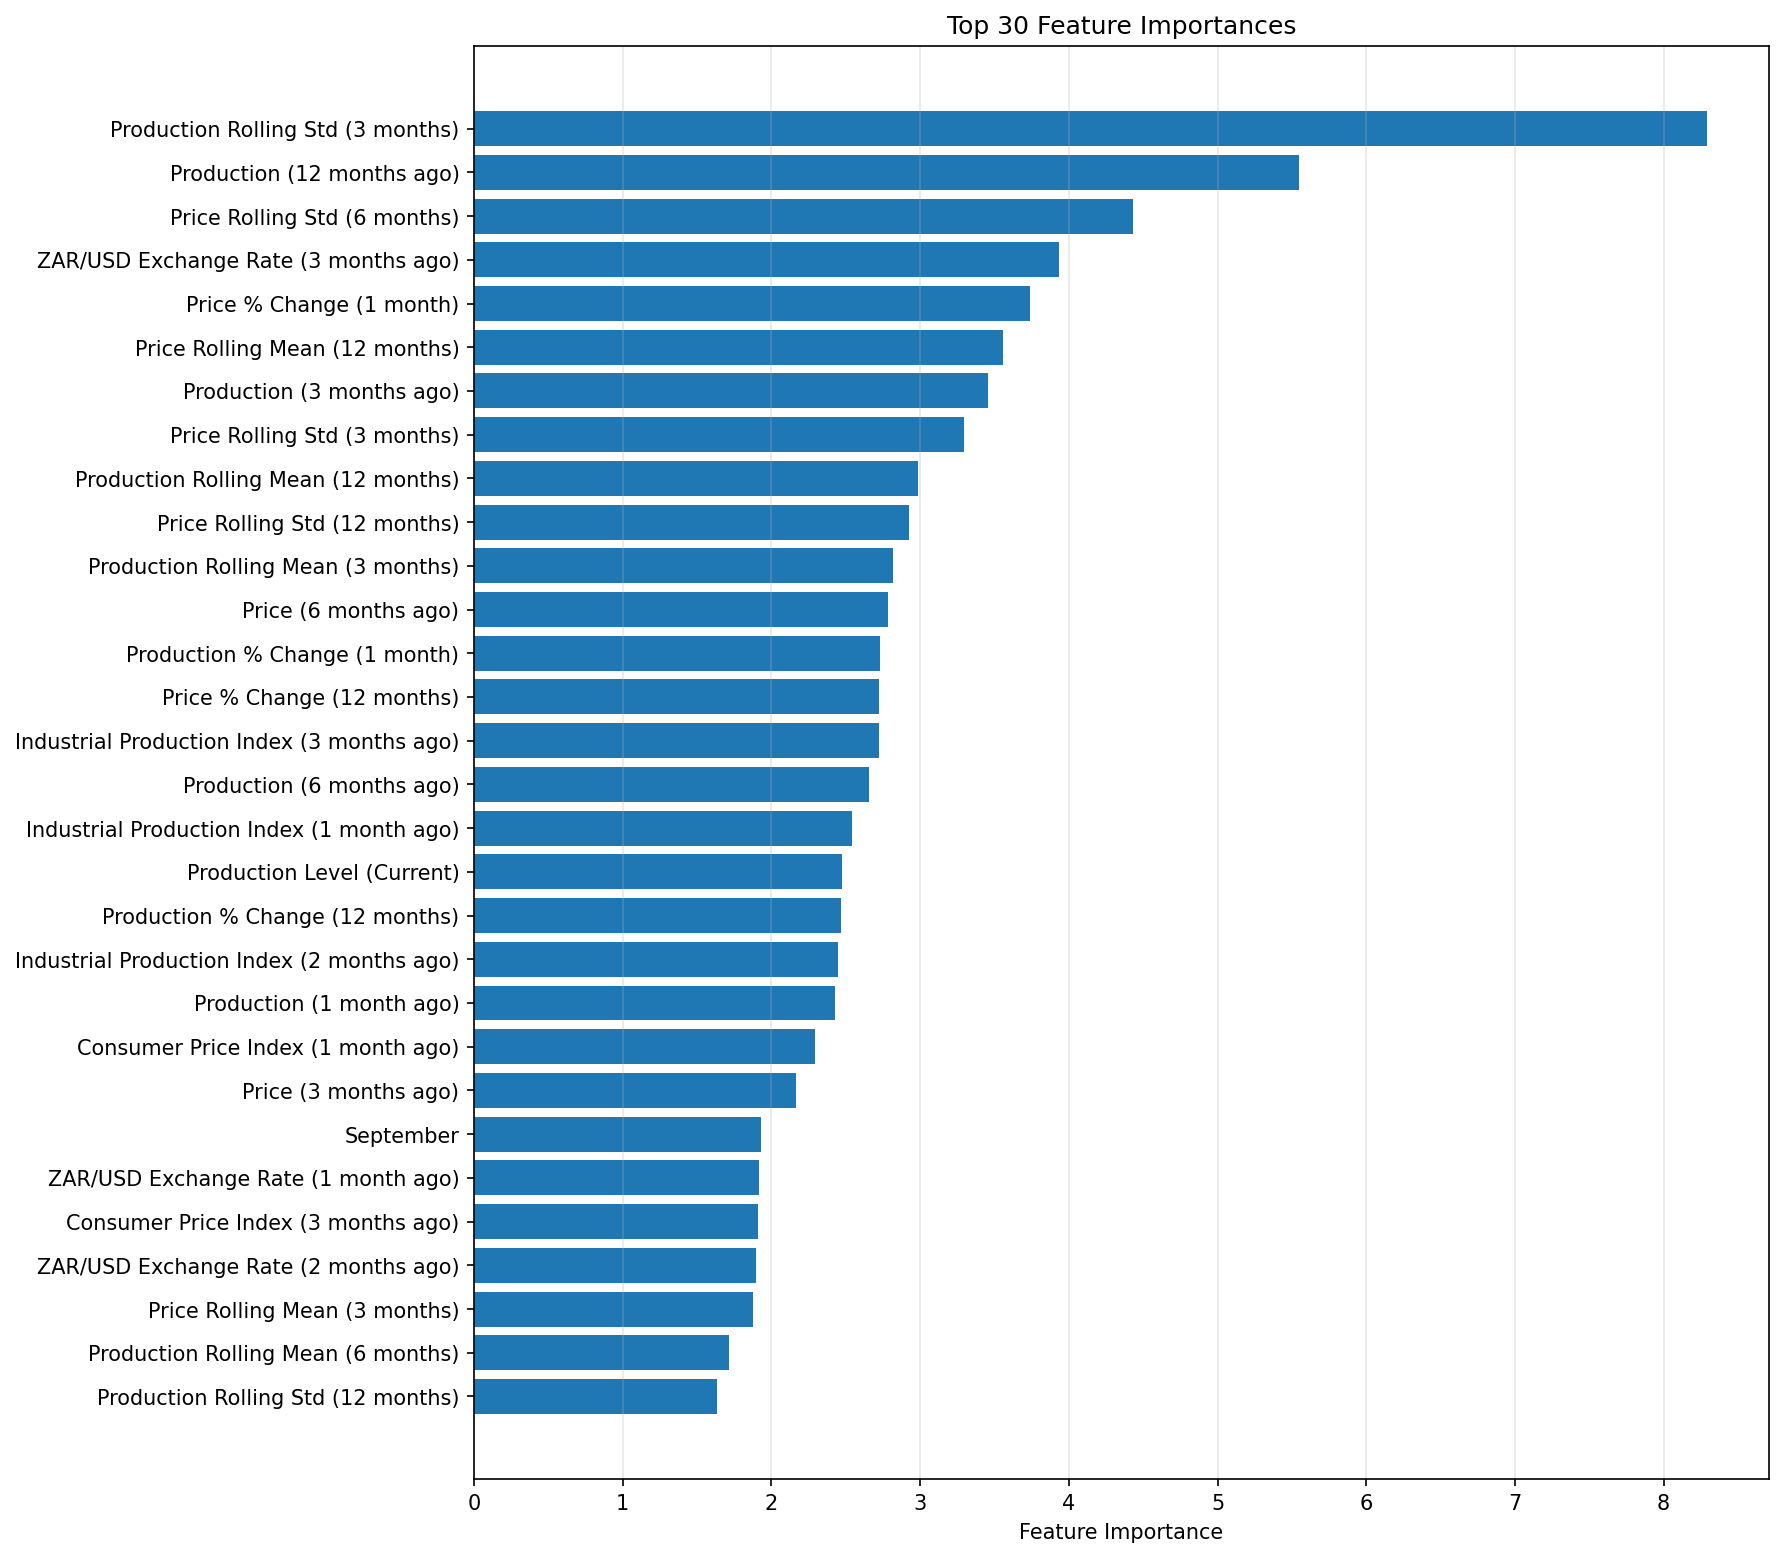

The table this chart was drawn from, first rows:
feature, importance
y_roll_std_3, 8.29
y_lag_12, 5.548
price_roll_std_6, 4.43
exrate_zar_usd_lag_3, 3.933
price_pct_change_1, 3.736
price_roll_mean_12, 3.559
y_lag_3, 3.457
price_roll_std_3, 3.294
y_roll_mean_12, 2.988
price_roll_std_12, 2.926
y_roll_mean_3, 2.818
price_lag_6, 2.783
y_pct_change_1, 2.727
price_pct_change_12, 2.726
industrial_production_index_lag_3, 2.726
y_lag_6, 2.653
industrial_production_index_lag_1, 2.544
y_level, 2.477
y_pct_change_12, 2.464
industrial_production_index_lag_2, 2.447
y_lag_1, 2.426
cpi_lag_1, 2.294
price_lag_3, 2.164
month_9, 1.93
exrate_zar_usd_lag_1, 1.914
cpi_lag_3, 1.907
exrate_zar_usd_lag_2, 1.893
price_roll_mean_3, 1.874
y_roll_mean_6, 1.717
y_roll_std_12, 1.631
